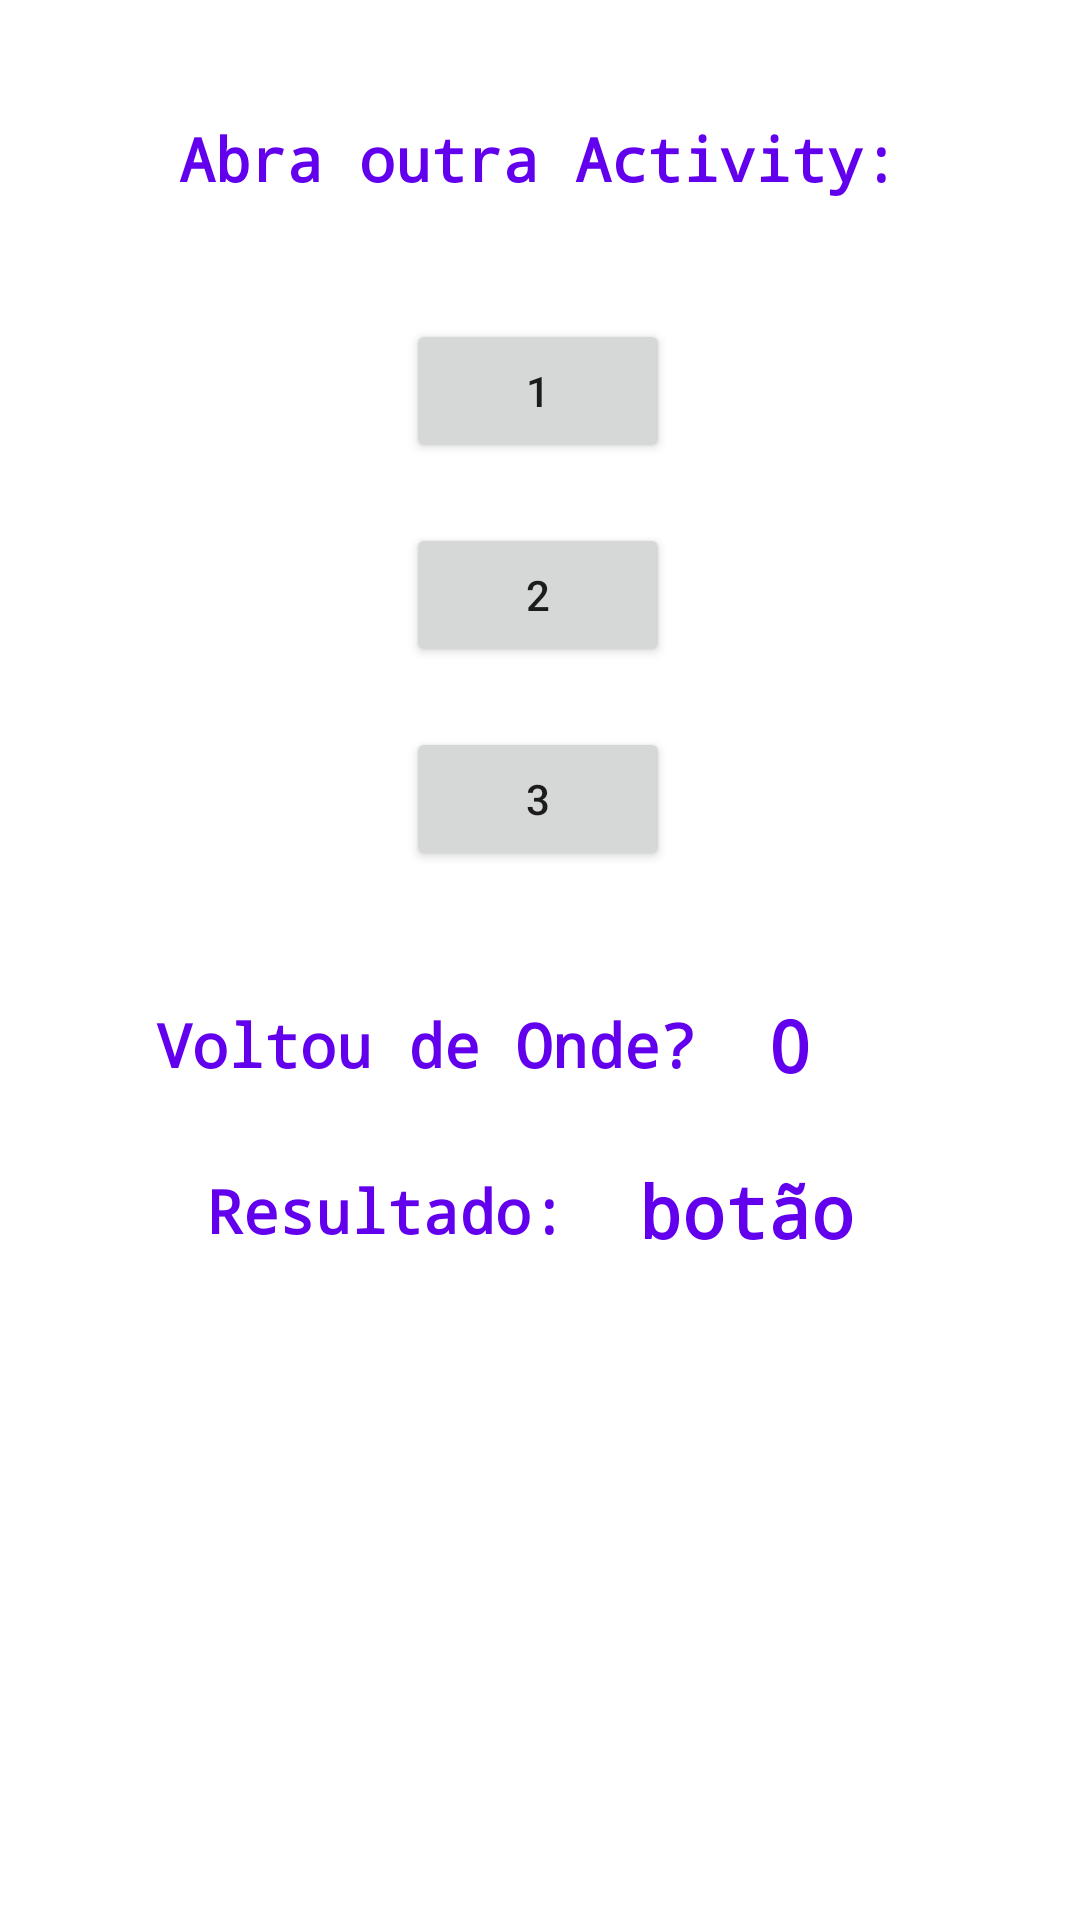

Android layout source for this screen:
<!-- AndroidManifest.xml: application theme Theme.RetornoDeActivitys -->
<!-- res/layout/activity_main.xml -->
<?xml version="1.0" encoding="utf-8"?>
<androidx.constraintlayout.widget.ConstraintLayout xmlns:android="http://schemas.android.com/apk/res/android"
    xmlns:app="http://schemas.android.com/apk/res-auto"
    xmlns:tools="http://schemas.android.com/tools"
    android:layout_width="match_parent"
    android:layout_height="match_parent"
    tools:context=".MainActivity">

    <TextView
        android:id="@+id/textView7"
        android:layout_width="wrap_content"
        android:layout_height="wrap_content"
        android:fontFamily="monospace"
        android:text="Resultado:"
        android:textColor="#6200EE"
        android:textSize="20sp"
        android:textStyle="bold"
        app:layout_constraintBottom_toBottomOf="parent"
        app:layout_constraintHorizontal_bias="0.287"
        app:layout_constraintLeft_toLeftOf="parent"
        app:layout_constraintRight_toRightOf="parent"
        app:layout_constraintTop_toBottomOf="@+id/textView3"
        app:layout_constraintVertical_bias="0.113" />

    <TextView
        android:id="@+id/lblRes"
        android:layout_width="wrap_content"
        android:layout_height="wrap_content"
        android:layout_marginStart="24dp"
        android:fontFamily="monospace"
        android:text="botão"
        android:textColor="#6200EE"
        android:textSize="24sp"
        android:textStyle="bold"
        app:layout_constraintBottom_toBottomOf="parent"
        app:layout_constraintRight_toRightOf="parent"
        app:layout_constraintStart_toEndOf="@+id/textView7"
        app:layout_constraintTop_toBottomOf="@+id/lblVolta"
        app:layout_constraintVertical_bias="0.094" />

    <TextView
        android:id="@+id/textView"
        android:layout_width="wrap_content"
        android:layout_height="wrap_content"
        android:fontFamily="monospace"
        android:text="Abra outra Activity:"
        android:textColor="#6200EE"
        android:textSize="20sp"
        android:textStyle="bold"
        app:layout_constraintBottom_toBottomOf="parent"
        app:layout_constraintHorizontal_bias="0.498"
        app:layout_constraintLeft_toLeftOf="parent"
        app:layout_constraintRight_toRightOf="parent"
        app:layout_constraintTop_toTopOf="parent"
        app:layout_constraintVertical_bias="0.064" />

    <TextView
        android:id="@+id/textView3"
        android:layout_width="wrap_content"
        android:layout_height="wrap_content"
        android:fontFamily="monospace"
        android:text="Voltou de Onde?"
        android:textColor="#6200EE"
        android:textSize="20sp"
        android:textStyle="bold"
        app:layout_constraintBottom_toBottomOf="parent"
        app:layout_constraintHorizontal_bias="0.289"
        app:layout_constraintLeft_toLeftOf="parent"
        app:layout_constraintRight_toRightOf="parent"
        app:layout_constraintTop_toBottomOf="@+id/btn3"
        app:layout_constraintVertical_bias="0.137" />

    <TextView
        android:id="@+id/lblVolta"
        android:layout_width="wrap_content"
        android:layout_height="wrap_content"
        android:layout_marginStart="24dp"
        android:fontFamily="monospace"
        android:text="0"
        android:textColor="#6200EE"
        android:textSize="24sp"
        android:textStyle="bold"
        app:layout_constraintBottom_toBottomOf="parent"
        app:layout_constraintRight_toRightOf="parent"
        app:layout_constraintStart_toEndOf="@+id/textView3"
        app:layout_constraintTop_toBottomOf="@+id/btn3"
        app:layout_constraintVertical_bias="0.131" />

    <Button
        android:id="@+id/btn1"
        android:layout_width="wrap_content"
        android:layout_height="wrap_content"
        android:layout_marginTop="40dp"
        android:text="1"
        app:layout_constraintEnd_toEndOf="parent"
        app:layout_constraintHorizontal_bias="0.498"
        app:layout_constraintStart_toStartOf="parent"
        app:layout_constraintTop_toBottomOf="@+id/textView" />

    <Button
        android:id="@+id/btn3"
        android:layout_width="wrap_content"
        android:layout_height="wrap_content"
        android:layout_marginTop="20dp"
        android:text="3"
        app:layout_constraintEnd_toEndOf="parent"
        app:layout_constraintHorizontal_bias="0.498"
        app:layout_constraintStart_toStartOf="parent"
        app:layout_constraintTop_toBottomOf="@+id/btn2" />

    <Button
        android:id="@+id/btn2"
        android:layout_width="wrap_content"
        android:layout_height="wrap_content"
        android:layout_marginTop="20dp"
        android:text="2"
        app:layout_constraintEnd_toEndOf="parent"
        app:layout_constraintHorizontal_bias="0.498"
        app:layout_constraintStart_toStartOf="parent"
        app:layout_constraintTop_toBottomOf="@+id/btn1" />

</androidx.constraintlayout.widget.ConstraintLayout>
<!-- resources referenced by this layout -->
<resources>
  <style name="Theme.RetornoDeActivitys" parent="Theme.MaterialComponents.DayNight.DarkActionBar">
          
          <item name="colorPrimary">@color/purple_500</item>
          <item name="colorPrimaryVariant">@color/purple_700</item>
          <item name="colorOnPrimary">@color/white</item>
          
          <item name="colorSecondary">@color/teal_200</item>
          <item name="colorSecondaryVariant">@color/teal_700</item>
          <item name="colorOnSecondary">@color/black</item>
          
          <item name="android:statusBarColor" tools:targetApi="l">?attr/colorPrimaryVariant</item>
          
      </style>
  <!-- not gathered from this repository: default colours our renderer supplied (Android Studio template values) -->
  <color name="purple_500">#FF6200EE</color>
  <color name="purple_700">#FF3700B3</color>
  <color name="teal_200">#FF03DAC5</color>
  <color name="teal_700">#FF018786</color>
  <color name="black">#FF000000</color>
  <color name="white">#FFFFFFFF</color>
</resources>
